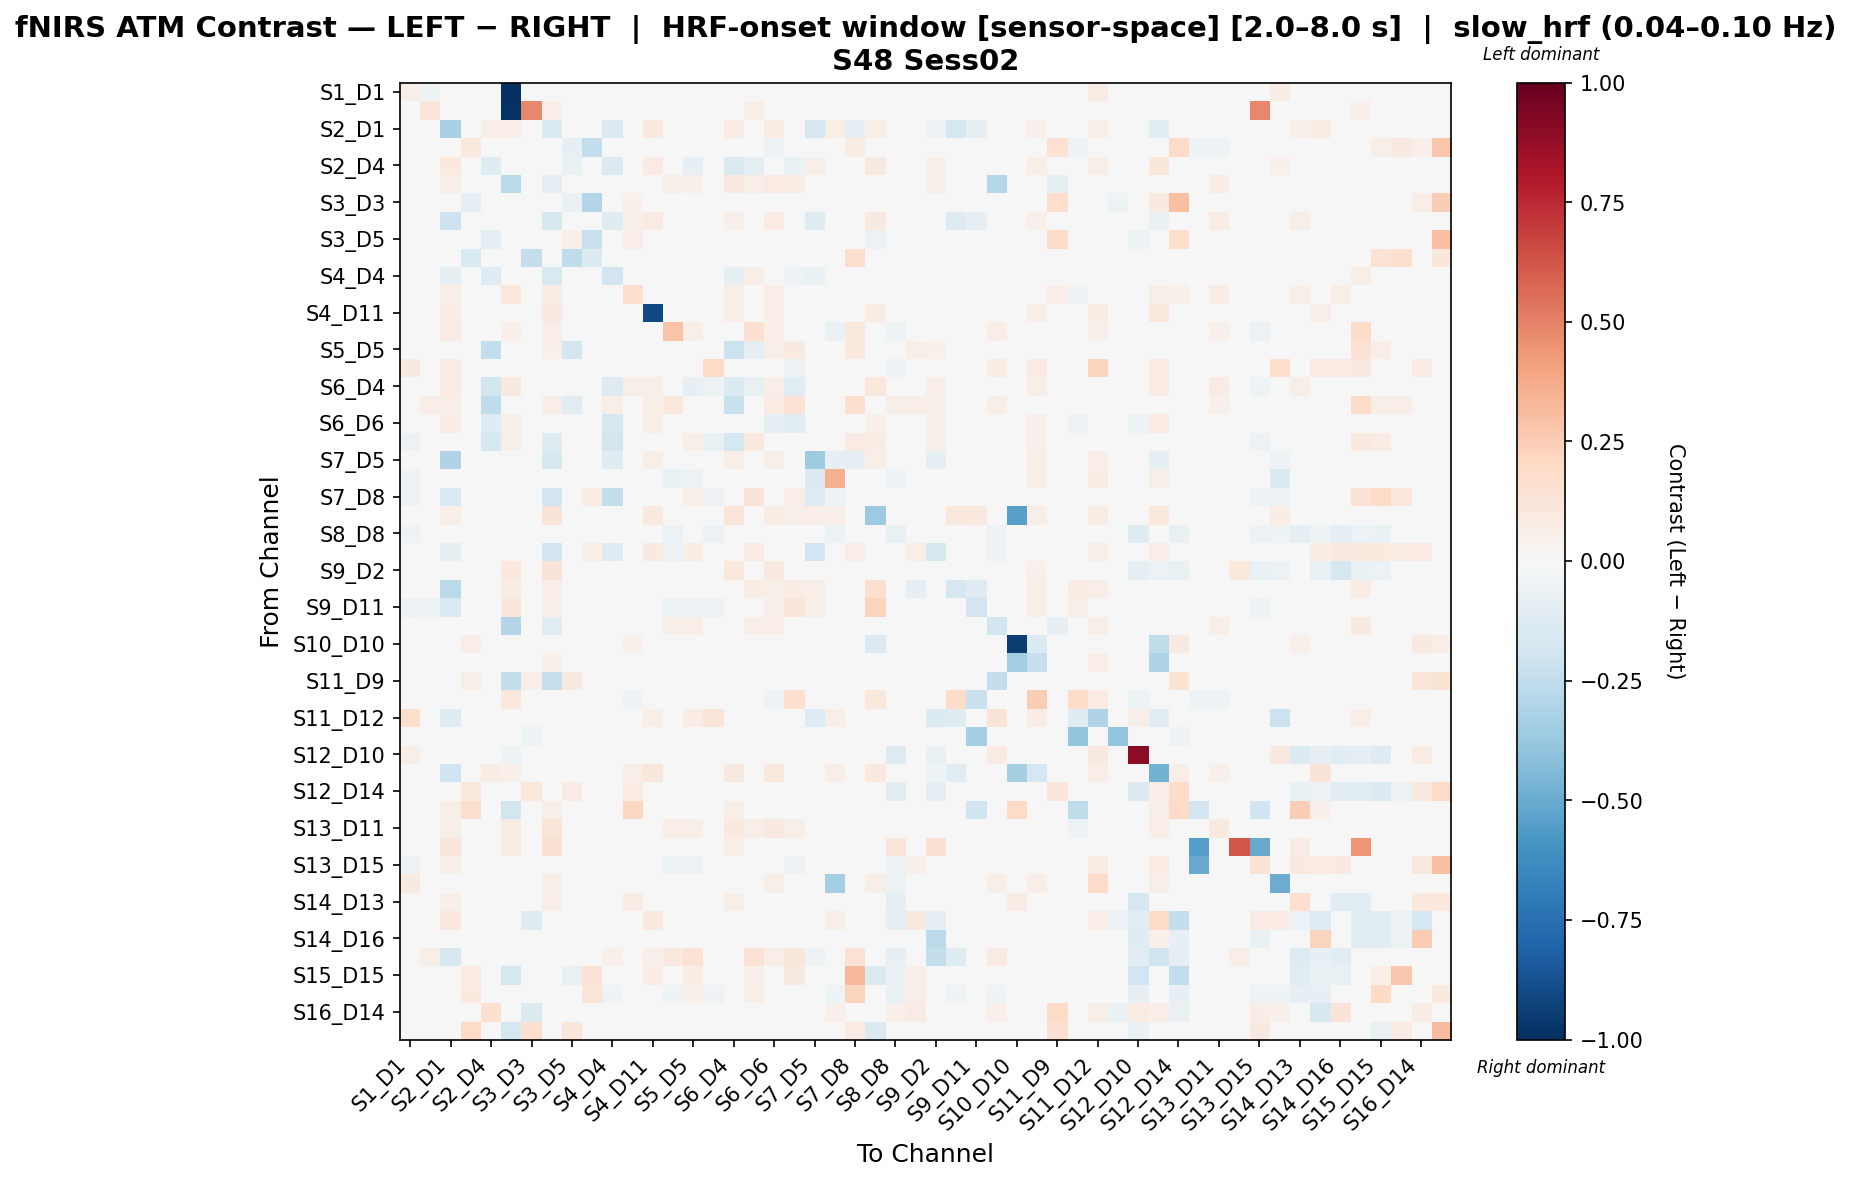

The table this chart was drawn from, first rows:
, S1_D1 hbo, S1_D3 hbo, S2_D1 hbo, S2_D2 hbo, S2_D4 hbo, S3_D1 hbo, S3_D3 hbo, S3_D4 hbo, S3_D5 hbo, S4_D2 hbo, S4_D4 hbo, S4_D6 hbo, S4_D11 hbo, S5_D3 hbo, S5_D5 hbo, S5_D7 hbo, S6_D4 hbo, S6_D5 hbo, S6_D6 hbo, S6_D8 hbo, S7_D5 hbo, S7_D7 hbo, S7_D8 hbo
S1_D1 hbo, 0.05507, -0.05094, 0.02979, -0.02305, -0.01145, -1.0, -0.02305, 0.02979, -0.02062, 0.007952, -0.0473, 0.006739, -0.006603, -0.01367, -0.004285, 0.02208, 0.005526, 0.0, 0.006739, -0.03032, 0.0, -0.03154, -0.01092
S1_D3 hbo, -0.04672, 0.1179, 0.0, -0.02447, -0.0445, -0.9862, 0.4778, 0.06381, -0.02114, -0.02336, 0.01111, -0.02892, -0.03226, 0.03468, 0.02932, -0.02559, 0.01077, 0.06381, 0.03488, 0.03822, 0.0, -0.02559, 0.04073
S2_D1 hbo, 0.02034, 0.0, -0.3257, 0.0, 0.05973, 0.06508, 0.0, -0.1438, 0.0, 0.02847, -0.1407, 0.04068, 0.09784, 0.0183, 0.03176, 0.01906, 0.07918, 0.03254, 0.07511, 0.02223, -0.1676, 0.06034, -0.09467
S2_D2 hbo, -0.03704, -0.04358, 0.0, 0.09746, -0.04794, -0.0326, -0.04222, 0.0, -0.08482, -0.2497, -0.03922, 0.002521, -0.02615, 0.0, -0.01743, 0.0, 0.0, 0.0, -0.05012, 0.0, 0.0, 0.0, 0.07238
S2_D4 hbo, -0.01725, -0.04806, 0.09468, -0.02255, -0.1226, 0.02498, -0.02909, 0.01403, -0.06897, 0.009487, -0.1444, 0.02772, 0.08002, -0.01897, -0.08302, -0.01897, -0.1423, -0.09888, 0.0171, -0.06555, 0.05884, 0.03986, -0.006324
S3_D1 hbo, -0.01109, 0.01973, 0.06579, -0.03965, 0.002215, -0.2711, -0.03593, -0.09176, -0.03881, -0.008292, 0.03063, 0.0323, 0.02145, 0.05966, 0.05333, 0.0, 0.09137, 0.05593, 0.08528, 0.07786, 0.0, 0.0, 0.04102
S3_D3 hbo, -0.03485, -0.04066, 0.0, -0.082, -0.04453, -0.009585, 0.03609, 0.0, -0.0662, -0.2961, -0.03678, 0.05449, -0.02517, 0.0, -0.01549, 0.0, 0.0, 0.0, -0.04453, 0.0, 0.0, 0.0, 0.0
S3_D4 hbo, 0.02213, 0.02821, -0.2066, 0.0, 0.002473, 0.03551, 0.0, -0.1612, 0.0, 0.03098, -0.1205, 0.05089, 0.0857, 0.02821, 0.03174, 0.0, 0.05352, 0.03174, 0.0841, -0.0177, -0.1187, 0.03703, -0.03518
S3_D5 hbo, -0.03172, -0.03807, 0.0, -0.02035, -0.08812, -0.008349, 0.01849, 0.0, 0.05064, -0.2193, -0.03384, 0.06579, -0.02115, 0.0, -0.04467, 0.0, -0.04794, -0.04794, -0.02959, 0.0, 0.0, 0.0, 0.03179
S4_D2 hbo, -0.009298, -0.04318, 0.03789, -0.1541, -0.009835, -0.007563, -0.2373, 0.03789, -0.2547, -0.1338, -0.03863, 0.004546, 0.04537, 0.0, 0.0143, 0.0, 0.03789, 0.02436, -0.009835, 0.03248, 0.0, 0.0, 0.1763
S4_D4 hbo, -0.04783, 0.01671, -0.0872, -0.02333, -0.1304, 0.03123, -0.0245, -0.1509, -0.021, -0.02216, -0.1882, -0.01823, -0.03616, 0.04492, 0.03559, -0.02566, -0.08619, 0.06687, -0.0185, -0.05392, -0.06342, -0.02566, -0.04685
S4_D6 hbo, -0.008006, -0.02712, 0.05672, 0.003023, 0.009791, 0.1059, -0.006386, 0.07463, 0.0295, -0.0004906, -0.004472, 0.1566, 0.04318, 0.02823, 0.03173, 0.0, 0.06523, 0.01882, 0.0691, 0.01882, 0.0, 0.0, 0.0
S4_D11 hbo, -0.02747, -0.04484, 0.07782, -0.0188, 0.01911, 0.02448, -0.0188, 0.09239, -0.01736, 0.03012, -0.04773, 0.02636, -0.9059, -0.03182, -0.009522, -0.01843, 0.06303, 0.02446, 0.06654, 0.02402, 0.04688, 0.03961, 0.01984
S5_D3 hbo, -0.002352, 0.01647, 0.07948, 0.0, -0.03193, 0.05088, 0.0, 0.06542, 0.0, 0.0, 0.01496, 0.003634, -0.0447, 0.2867, 0.06032, -0.01087, -0.01199, 0.1485, 0.06905, 0.00733, 0.0, -0.06811, 0.1069
S5_D5 hbo, -0.01046, 0.006608, 0.02713, -0.0123, -0.2436, 0.001216, -0.0123, 0.05426, -0.1859, 0.02951, 0.01116, -0.003253, 0.02315, 0.03206, -0.02493, -0.004308, -0.2134, -0.09622, 0.06004, 0.09141, 0.0, -0.04611, 0.09496
S5_D7 hbo, 0.08951, -0.04906, 0.07845, 0.0, -0.03199, 0.0, 0.0, 0.0, 0.0, 0.0, -0.04692, 0.0, 0.03366, -0.0178, 0.03479, 0.1947, -0.04479, 0.0, 0.0, -0.06185, 0.0, 0.01233, -0.02346
S6_D4 hbo, -0.02995, -0.03407, 0.07842, 0.0, -0.184, 0.0931, 0.0, 0.03347, -0.0416, 0.03396, -0.1313, 0.05822, 0.06132, -0.03407, -0.084, -0.05421, -0.1447, -0.07139, 0.06419, -0.1138, 0.0444, -0.007228, -0.003098
S6_D5 hbo, 0.0, 0.06483, 0.06575, 0.0, -0.2575, 0.04957, 0.0, 0.06864, -0.1171, 0.0452, 0.06101, 0.0, 0.06164, 0.1018, 0.005353, 0.0, -0.2232, -0.03458, 0.08008, 0.1458, 0.0, 0.0, 0.1643
S6_D6 hbo, -0.01121, -0.01498, 0.07669, -0.04344, -0.1322, 0.05678, -0.04344, -0.03174, -0.03589, -0.00512, -0.1753, 0.01911, 0.06691, 0.03404, 0.02788, 0.0, -0.04787, 0.03762, -0.08752, -0.1123, 0.03224, 0.03224, 0.02508
S6_D8 hbo, -0.05728, -0.00872, 0.0148, 0.0, -0.1787, 0.05648, 0.0, -0.1231, 0.0, 0.04254, -0.1841, 0.0, 0.0455, -0.02194, 0.05749, -0.06388, -0.1769, 0.09898, -0.0427, -0.03759, 0.02221, -0.04168, 0.08475
S7_D5 hbo, 0.0, 0.0, -0.301, 0.0, 0.03114, 0.0, 0.0, -0.161, 0.0, 0.0, -0.1184, 0.0, 0.06573, 0.0, 0.0, 0.0, 0.06919, 0.0, 0.05881, 0.03114, -0.3558, -0.08132, -0.09475
S7_D7 hbo, -0.05465, -0.04834, 0.03706, 0.0, -0.01079, 0.0, 0.0, 0.04608, 0.0, 0.0, -0.04624, 0.0, 0.02037, -0.06515, -0.06095, -0.04923, -0.0003655, 0.0, 0.03686, -0.04022, -0.1401, 0.3583, -0.02312
S7_D8 hbo, -0.05248, -0.006296, -0.1508, 0.04142, -0.0334, 0.02867, 0.0, -0.191, 0.009558, 0.07381, -0.2499, 0.0, 0.01044, 0.0134, 0.05504, -0.05248, -0.02381, 0.132, 0.0446, 0.06553, -0.1285, -0.05248, 0.02694
S8_D6 hbo, -0.009501, -0.03786, 0.0692, -0.03958, 0.04137, 0.01115, -0.03958, 0.1283, -0.04991, -0.003664, -0.03442, 0.01901, 0.0994, 0.0, -0.01377, 0.0, 0.1227, 0.0, 0.07533, 0.05716, 0.06842, 0.06842, 0.0
S8_D8 hbo, -0.05012, -0.04794, 0.04054, 0.0, -0.03269, 0.04054, 0.0, 0.0473, 0.0, 0.04054, -0.04794, 0.0, 0.002735, -0.05884, -0.008161, -0.05884, -0.01873, 0.04054, 0.02027, -0.005982, 0.0, -0.05884, 0.0267
S8_D15 hbo, -0.04738, -0.04501, -0.0937, 0.0, -0.03553, 0.0, 0.0, -0.1936, 0.0, 0.05922, -0.1272, 0.0, 0.08776, -0.05685, 0.07643, -0.0338, -0.04738, 0.07896, 0.0, 0.04422, -0.1936, -0.003056, 0.06771
S9_D2 hbo, 0.0, 0.02088, -0.04304, 0.0, 0.02088, 0.1033, 0.0, 0.1268, 0.0, 0.02355, -0.0003921, 0.0, 0.03308, -0.009026, 0.02612, -0.0299, 0.1051, 0.04443, 0.091, 0.04537, -0.02059, 0.002572, 0.04894
S9_D9 hbo, -0.04464, -0.04241, -0.2705, 0.0, -0.003777, 0.07145, 0.0, 0.06369, 0.0, 0.0, -0.04464, 0.0, 0.02584, 0.01381, -0.04464, -0.04464, 0.02467, 0.07794, 0.05941, 0.07599, 0.06039, 0.02467, 0.03613
S9_D11 hbo, -0.05768, -0.05243, -0.1556, 0.0, -0.00685, 0.113, 0.0, 0.05807, 0.0, 0.0, -0.04457, 0.0, 0.02464, -0.05768, -0.05768, -0.05768, 0.02038, 0.0, 0.05413, 0.1186, 0.05709, 0.01088, -0.01573
S10_D9 hbo, 0.04022, 0.01894, 0.02893, -0.02511, -0.0002824, -0.2921, -0.02511, -0.1171, -0.02075, 0.005999, 0.01528, 0.005292, -0.007104, 0.05814, 0.06676, 0.02407, 0.03895, 0.0659, 0.06753, 0.04078, 0.0, -0.02511, 0.03924
S10_D10 hbo, 0.0, 0.0, 0.0, 0.06943, 0.0, 0.0, 0.01736, 0.0, 0.0, 0.0, 0.0, 0.05207, 0.0, 0.0, 0.0, 0.0, 0.0, 0.0, 0.0, 0.0, 0.0, 0.0, 0.0
S10_D12 hbo, 0.0, 0.0201, 0.0268, 0.0, 0.01508, 0.01675, 0.0, 0.05025, 0.0, 0.0, 0.0201, 0.0, 0.04355, 0.0201, 0.0201, 0.008376, 0.04523, 0.0201, 0.04523, 0.03518, 0.03015, 0.0469, 0.0201
S11_D9 hbo, -0.03799, -0.004582, 0.0, 0.06027, 0.04134, -0.2384, 0.06711, -0.2273, 0.08826, -0.04432, 0.00847, 2.7770587755420804e-05, -0.02744, 0.04416, 0.0361, 0.0, 0.01766, 0.03974, 0.004443, 0.03974, 0.0, 0.0, 0.02208
S11_D11 hbo, -0.03589, -0.04722, 0.0, -0.04344, -0.04911, 0.1091, -0.04344, 0.0, -0.03589, -0.03967, -0.04155, -0.05289, -0.02455, 0.0, -0.01511, 0.0, 0.0, 0.0, -0.05289, 0.1678, 0.0, 0.0, 0.0
S11_D12 hbo, 0.1729, 0.0, -0.1301, 0.0, 0.01787, 0.0, 0.0, 0.04368, 0.0, 0.0, 0.0, 0.0, 0.06354, 0.03706, 0.07412, 0.1231, 0.0417, 0.0, 0.03574, 0.01787, -0.1261, 0.0695, 0.0
S11_D13 hbo, -0.03589, -0.04344, 0.0, -0.04344, -0.04722, -0.04344, -0.051, 0.0, -0.03589, -0.03967, -0.03967, -0.04911, -0.02455, 0.0, -0.01511, 0.0, 0.0, 0.0, -0.04911, 0.0, 0.0, 0.0, 0.0
S12_D10 hbo, 0.0565, -0.0437, 0.0, -0.0402, 0.0343, -0.05069, -0.0402, 0.0, -0.0437, -0.0367, -0.03845, -0.04894, -0.02272, 0.009968, 0.02589, 0.04984, 0.0, 0.0, -0.04894, 0.0, 0.0, 0.0, 0.0
S12_D12 hbo, 0.02721, 0.0, -0.1958, 0.0, 0.07106, 0.05442, 0.04081, 0.03657, 0.0, 0.03809, 0.0, 0.05986, 0.1168, 0.0, 0.0, 0.01291, 0.08827, 0.0, 0.09643, 0.01936, -0.01785, 0.06669, 0.0
S12_D14 hbo, -0.01352, -0.03461, 0.02728, 0.1015, 0.01293, -0.008582, 0.1059, 0.02728, 0.0813, -0.008479, -0.03146, 0.08171, 0.006834, 0.0, -0.01258, 0.0, 0.02728, 0.0, -0.008897, 0.0, 0.0, 0.0, 0.0
S13_D6 hbo, -0.0006651, -0.04593, 0.06069, 0.1573, 0.01093, -0.1847, -0.04402, 0.06069, -0.03637, 0.009787, -0.04211, 0.2104, 0.03581, 0.0, -0.01531, 0.0, 0.06069, 0.0, 0.009013, 0.0, 0.0, 0.0, 0.0
S13_D11 hbo, -0.008532, 0.01551, 0.05736, -0.04505, 0.01127, 0.08526, -0.04505, 0.1227, -0.03721, -0.0009765, 0.02699, 0.03592, 0.04337, 0.06434, 0.05624, 0.0, 0.1, 0.06056, 0.09269, 0.06056, 0.0, 0.0, 0.04542
S13_D13 hbo, -0.04131, -0.04566, 0.1109, -0.03914, -0.04566, 0.07813, -0.04131, 0.1536, -0.03479, -0.03696, -0.04566, -0.04566, -0.02827, 0.0, -0.0174, 0.0, 0.06825, 0.0, 0.005528, 0.0, 0.0, 0.0, 0.0
S13_D15 hbo, -0.05179, -0.02476, 0.05922, 0.0, -0.03107, 0.0, 0.0, 0.0, 0.0, 0.0, -0.04557, 0.0, 0.01365, -0.06007, -0.05514, -0.03046, -0.0435, 0.0, 0.0, -0.058, 0.0, 0.009017, -0.02279
S14_D12 hbo, 0.09213, -0.04027, 0.03233, 0.0, 0.005836, 0.01736, 0.0, 0.06042, 0.0, 0.01736, -0.04451, 0.01736, 0.03604, -0.02483, 0.001206, 0.04076, 0.02001, 0.0, 0.05565, -0.02848, 0.03869, -0.3404, -0.02331
S14_D13 hbo, -0.01438, -0.04137, 0.06748, 0.007736, -0.0008874, 0.0261, -0.01682, 0.06748, -0.01682, -0.003586, -0.04137, 0.07278, -0.0008874, 0.0, -0.01682, 0.0, 0.06208, 0.0, 0.01531, 0.0, 0.0, 0.0, 0.0
S14_D14 hbo, 0.02927, 0.0, 0.09737, 0.0, 0.04683, 0.04683, -0.1181, 0.04683, 0.0, 0.03805, 0.0, 0.04683, 0.09737, 0.0, 0.0, 0.02527, 0.04683, 0.0, 0.04683, 0.0, 0.0, 0.05897, 0.0
S14_D16 hbo, 0.0, 0.01726, 0.03452, 0.008629, 0.0, 0.02589, 0.0, 0.01438, 0.0, 0.008629, 0.02301, 0.01151, -0.008323, -0.02271, -0.01695, -0.02558, 0.002876, 0.01726, 0.02589, -0.004162, 0.0, -0.00257, 0.02013
S15_D13 hbo, 0.03001, 0.05873, -0.1604, 0.0, 0.0, 0.04195, 0.0, 0.01258, 0.0, 0.03274, 0.05453, 0.0, 0.05184, 0.09965, 0.142, 0.03001, 0.03775, 0.142, 0.06292, 0.1148, -0.05034, 0.0, 0.1433
S15_D15 hbo, 0.0, 0.0, 0.0, 0.08389, 0.0, -0.177, 0.0, 0.0, -0.0744, 0.1324, 0.0, 0.0, 0.07278, 0.0, 0.07278, 0.0, 0.0, 0.05256, 0.0, 0.08895, 0.0, 0.0, 0.322
S15_D16 hbo, -0.0493, -0.0467, 0.0473, 0.09459, -0.03892, 0.0, 0.0, 0.0, 0.02027, 0.1181, -0.05189, 0.0, 0.02814, -0.05449, 0.05257, -0.05449, -0.0493, 0.05897, 0.0, 0.04239, 0.0, -0.05449, 0.2221
S16_D14 hbo, 0.0, 0.0, 0.04425, 0.02581, 0.151, 0.0, -0.1414, 0.0, 0.01475, 0.0, 0.0, 0.01106, 0.04425, 0.0, 0.003688, 0.02213, 0.0, 0.0, 0.0, 0.0, 0.0, 0.05163, 0.0
S16_D16 hbo, 0.0, 0.0, 0.0, 0.2027, 0.0, -0.1674, 0.1573, 0.0, 0.1151, 0.04898, 0.0, 0.03809, 0.0, 0.0, 0.0, 0.0, 0.0, 0.0, 0.0, 0.0, 0.0, 0.0, 0.08163
